Run: headless pygame with SDL's dummy video driver; simulated clock (each Clock.tick advances the game by its frame time, no real sleeping); random seed 0; keys injected as events and as key.get_pressed() state; no mouse input.
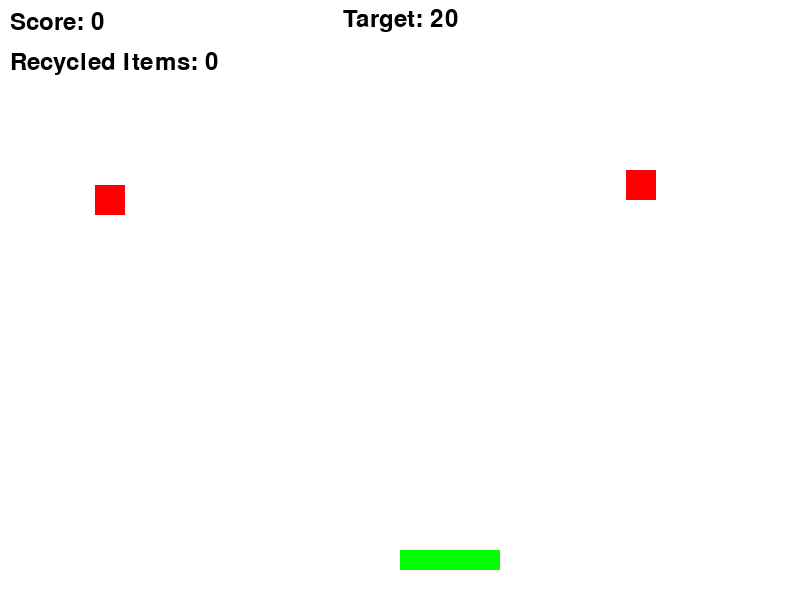
Frame 1 of 4 · flips 1–60 · no input
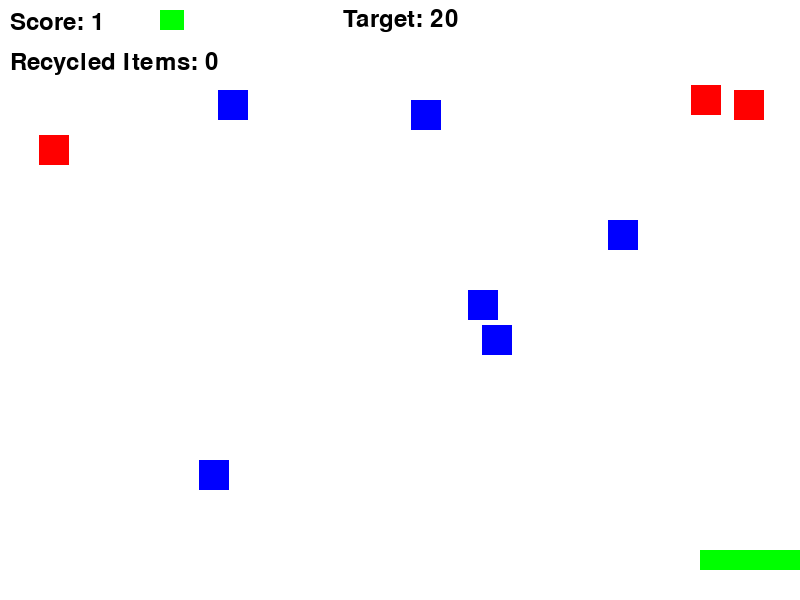
Frame 2 of 4 · flips 61–180 · tapped SPACE, RETURN · held RIGHT (→), D
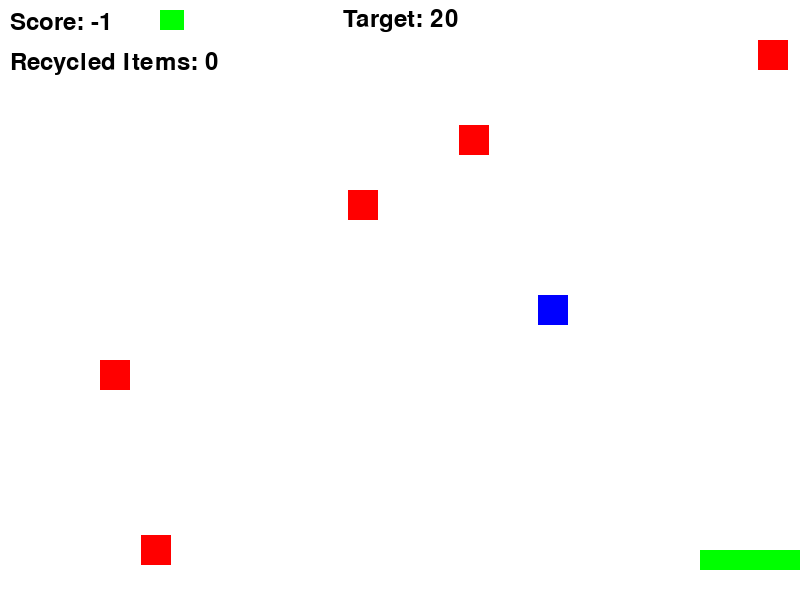
Frame 3 of 4 · flips 181–300 · held DOWN (↓), S
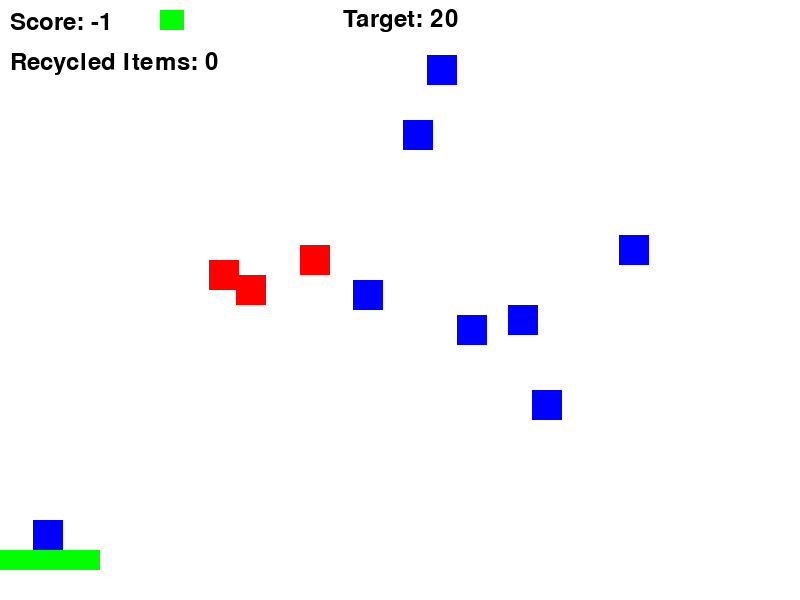
Frame 4 of 4 · flips 301–420 · held LEFT (←), A, UP (↑), W

The pygame program that drew these frames:

import pygame
import random

pygame.init()

# Оазрешение
SCREEN_WIDTH = 800
SCREEN_HEIGHT = 600

# Цвета
WHITE = (255, 255, 255)
BLACK = (0, 0, 0)
GREEN = (0, 255, 0)
RED = (255, 0, 0)
BLUE = (0, 0, 255)
YELLOW = (255, 255, 0)


# Окно Pygame
screen = pygame.display.set_mode((SCREEN_WIDTH, SCREEN_HEIGHT))
pygame.display.set_caption("Recycle Game")


clock = pygame.time.Clock()

# шрифты
font = pygame.font.Font(None, 36)

# переменные игры
player_x = SCREEN_WIDTH // 2
player_y = SCREEN_HEIGHT - 50
player_width = 100
player_height = 20
player_speed = 10

plastic_items = []
organic_waste = []
score = 0
recycled_items = 0
item_speed = 5


progress_bar_width = int(SCREEN_WIDTH * 0.6)  
progress_bar_height = 20
progress_bar_x = (SCREEN_WIDTH - progress_bar_width) // 2  
progress_bar_y = 10 
progress = 0
goals = [20, 50, 100]  
current_goal = goals[0]


# Изменения игрока
player_states = [
    pygame.Surface((player_width, player_height)),  # Default state
    pygame.Surface((player_width, player_height)),  # State after 20 items
    pygame.Surface((player_width, player_height)),  # State after 50 items
    pygame.Surface((player_width, player_height))   # State after 100 items
]

# Перекарска игрока по достижению целей
player_states[0].fill(GREEN)  # Default state
player_states[1].fill(BLUE)   # State after 20 items
player_states[2].fill(YELLOW) # State after 50 items
player_states[3].fill(RED)    # State after 100 items


# Первоначальное состояние игрока
current_player_state = player_states[0]


item_width = 30
item_height = 30


def create_plastic_item():
    x = random.randint(0, SCREEN_WIDTH - item_width)
    y = 0
    plastic_items.append(pygame.Rect(x, y, item_width, item_height))

def create_organic_waste():
    x = random.randint(0, SCREEN_WIDTH - item_width)
    y = 0
    organic_waste.append(pygame.Rect(x, y, item_width, item_height))

def draw_player():
    screen.blit(current_player_state, (player_x, player_y))

def draw_items():
    for item in plastic_items:
        pygame.draw.rect(screen, BLUE, item)
    for waste in organic_waste:
        pygame.draw.rect(screen, RED, waste)

def update_items():
    for item in plastic_items[:]:
        item.y += item_speed
        if item.y > SCREEN_HEIGHT:
            plastic_items.remove(item)
    for waste in organic_waste[:]:
        waste.y += item_speed
        if waste.y > SCREEN_HEIGHT:
            organic_waste.remove(waste)

def check_collisions():
    global score, recycled_items, progress, current_goal, current_player_state, item_speed
    player_rect = pygame.Rect(player_x, player_y, player_width, player_height)
    for item in plastic_items[:]:
        if player_rect.colliderect(item):
            plastic_items.remove(item)
            score += 1
            progress += 1
            if score % 50 == 0:
                recycled_items += 1
            if progress >= current_goal:
                # Update player state and goal
                if current_goal == 20:
                    current_player_state = player_states[1]
                elif current_goal == 50:
                    current_player_state = player_states[2]
                elif current_goal == 100:
                    current_player_state = player_states[3]
                # Move to the next goal
                goals.pop(0)
                if goals:
                    current_goal = goals[0]
                else:
                    current_goal = float('inf')  # No more goals
                # Increase item speed
                item_speed += 1
    for waste in organic_waste[:]:
        if player_rect.colliderect(waste):
            organic_waste.remove(waste)
            score -= 1

def draw_score():
    score_text = font.render(f"Score: {score}", True, BLACK)
    screen.blit(score_text, (10, 10))

def draw_recycled_items():
    recycled_text = font.render(f"Recycled Items: {recycled_items}", True, BLACK)
    screen.blit(recycled_text, (10, 50))

def draw_progress_bar():
    # подложка прогрессбара
    pygame.draw.rect(screen, WHITE, (progress_bar_x, progress_bar_y, progress_bar_width, progress_bar_height))
    # сам прогрессбар
    progress_width = (progress / current_goal) * progress_bar_width
    
    pygame.draw.rect(screen, GREEN, (progress_bar_x, progress_bar_y, progress_width, progress_bar_height))


    target_text = font.render(f"Target: {current_goal}", True, BLACK)
    target_text_rect = target_text.get_rect(center=(progress_bar_x + progress_bar_width // 2, progress_bar_y + progress_bar_height // 2))
    screen.blit(target_text, target_text_rect)

# Игра
running = True
while running:
    screen.fill(WHITE)

    for event in pygame.event.get():
        if event.type == pygame.QUIT:
            running = False

    keys = pygame.key.get_pressed()
    if keys[pygame.K_LEFT] and player_x > 0:
        player_x -= player_speed
    if keys[pygame.K_RIGHT] and player_x < SCREEN_WIDTH - player_width:
        player_x += player_speed

    if random.randint(1, 100) < 5:
        create_plastic_item()
    if random.randint(1, 100) < 3:
        create_organic_waste()

    update_items()
    check_collisions()

    draw_player()
    draw_items()
    draw_score()
    draw_recycled_items()
    draw_progress_bar()

    pygame.display.flip()
    clock.tick(30)

pygame.quit()
